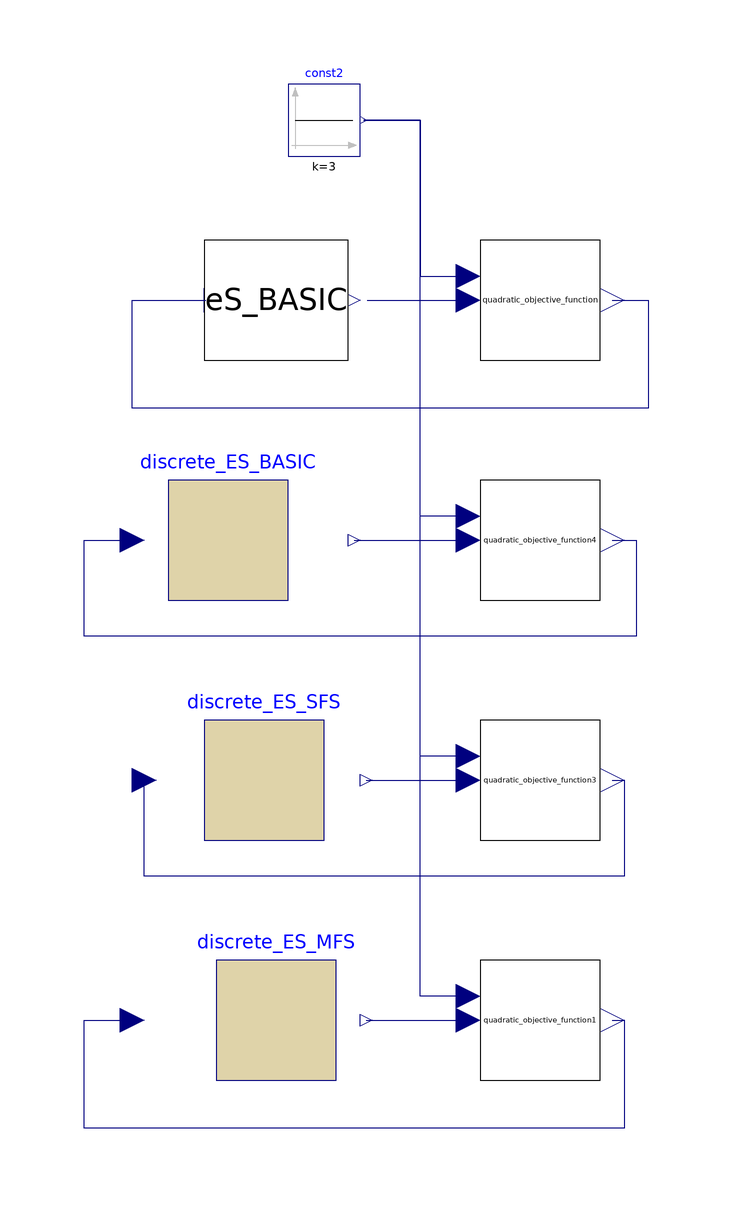

Above is the diagram view of the following Modelica model: its components placed by their Placement annotations and its connect equations drawn as lines.

model Combination_different_controller_types
  extends Modelica.Icons.Example;
  Modelica.Blocks.Sources.Constant const2(k=3)
    annotation (Placement(transformation(extent={{-12,74},{0,86}})));
  Controllers.Continuous.ES_BASIC eS_BASIC(
    probe_peak_amplitude=0.1,
    probe_frequency=1,
    integrator_gain=0.1)
    annotation (Placement(transformation(extent={{-28,40},{0,60}})));
  Controllers.Discrete.discrete_ES_BASIC discrete_ES_BASIC(
    samplePeriod=0.05,
    probe_peak_amplitude=0.1,
    probe_frequency=1,
    integrator_gain=0.1)
    annotation (Placement(transformation(extent={{-36,0},{-2,20}})));
  Controllers.Discrete.discrete_ES_SFS discrete_ES_SFS(
    samplePeriod=0.05,
    probe_frequency=1,
    control_increment=0.1,
    T_update=10,
    n_samples=200)
    annotation (Placement(transformation(extent={{-34,-38},{0,-22}})));
  Controllers.Discrete.discrete_ES_MFS discrete_ES_MFS(
    samplePeriod=0.05,
    probe_frequency=1,
    control_gain=1,
    control_increment=0.1,
    T_update=10,
    n_samples=200)
    annotation (Placement(transformation(extent={{-36,-78},{0,-62}})));
  Objective_functions.Quadratic_objective_function quadratic_objective_function
    annotation (Placement(transformation(extent={{20,40},{40,60}})));
  Objective_functions.Quadratic_objective_function
    quadratic_objective_function1
    annotation (Placement(transformation(extent={{20,-80},{40,-60}})));
  Objective_functions.Quadratic_objective_function
    quadratic_objective_function3
    annotation (Placement(transformation(extent={{20,-40},{40,-20}})));
  Objective_functions.Quadratic_objective_function
    quadratic_objective_function4
    annotation (Placement(transformation(extent={{20,0},{40,20}})));
equation
  connect(eS_BASIC.y, quadratic_objective_function.u)
    annotation (Line(points={{1.16667,50},{18,50}},
                                              color={0,0,127}));
  connect(const2.y, quadratic_objective_function.Target) annotation (Line(
        points={{0.6,80},{10,80},{10,54},{18,54}}, color={0,0,127}));
  connect(discrete_ES_BASIC.y, quadratic_objective_function4.u)
    annotation (Line(points={{-1,10},{18,10}},color={0,0,127}));
  connect(discrete_ES_SFS.y, quadratic_objective_function3.u)
    annotation (Line(points={{1,-30},{18,-30}}, color={0,0,127}));
  connect(discrete_ES_MFS.y, quadratic_objective_function1.u)
    annotation (Line(points={{1,-70},{18,-70}}, color={0,0,127}));
  connect(quadratic_objective_function1.Target, const2.y) annotation (Line(
        points={{18,-66},{10,-66},{10,80},{0.6,80}}, color={0,0,127}));
  connect(quadratic_objective_function3.Target, const2.y) annotation (Line(
        points={{18,-26},{10,-26},{10,80},{0.6,80}}, color={0,0,127}));
  connect(quadratic_objective_function4.Target, const2.y) annotation (Line(
        points={{18,14},{10,14},{10,80},{0.6,80}}, color={0,0,127}));
  connect(quadratic_objective_function.y, eS_BASIC.u) annotation (Line(points={{42,50},
          {48,50},{48,32},{-38,32},{-38,50},{-25.6667,50}},    color={0,0,127}));
  connect(quadratic_objective_function4.y, discrete_ES_BASIC.u) annotation (
      Line(points={{42,10},{46,10},{46,-6},{-46,-6},{-46,10},{-38,10}}, color={
          0,0,127}));
  connect(quadratic_objective_function3.y, discrete_ES_SFS.u) annotation (Line(
        points={{42,-30},{44,-30},{44,-46},{-36,-46},{-36,-30}}, color={0,0,127}));
  connect(quadratic_objective_function1.y, discrete_ES_MFS.u) annotation (Line(
        points={{42,-70},{44,-70},{44,-88},{-46,-88},{-46,-70},{-38,-70}},
        color={0,0,127}));
  annotation (experiment(StopTime=100));
end Combination_different_controller_types;